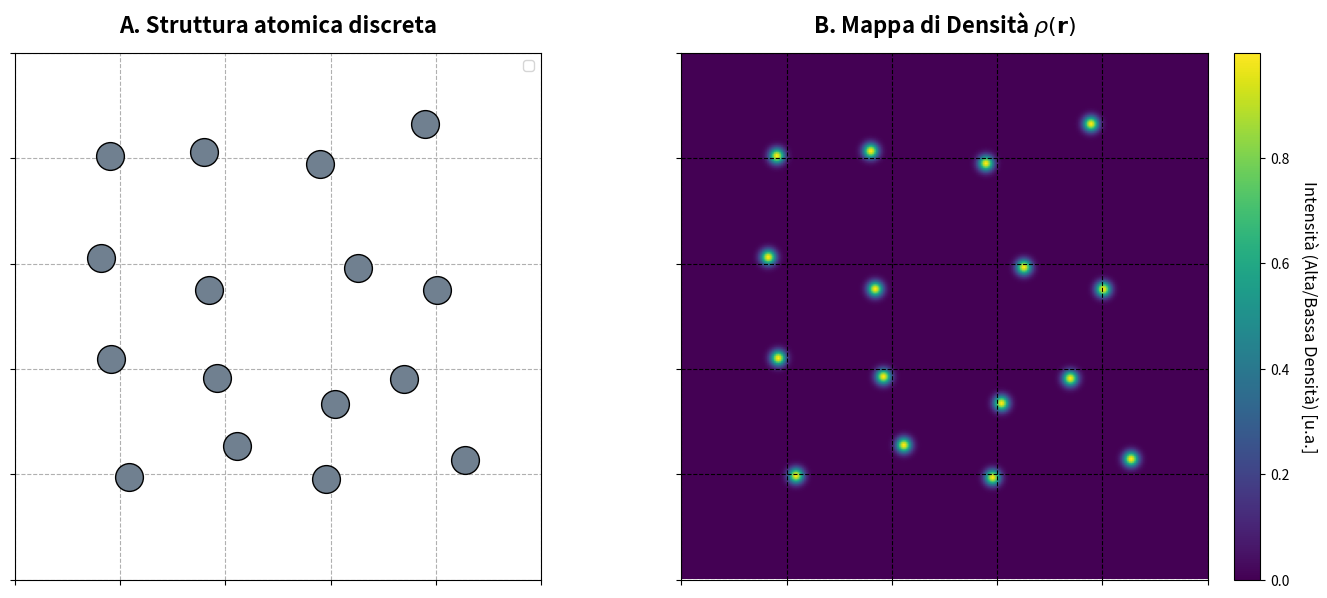

Recreate this plot in Python.
import numpy as np
import matplotlib.pyplot as plt

# ==========================================
# 1. Impostazioni Iniziali (Struttura con Rumore)
# ==========================================
np.random.seed(42)           # Fissiamo il seed per riproducibilità
lato_scatola = 10.0          # Dimensione dell'area 2D
sigma = 0.1                  # Parametro di smoothing SOAP

# 1a. Creiamo la base ordinata (Reticolo 4x4)
punti_reticolo = np.linspace(2.0, 8.0, 4)
X_atomi, Y_atomi = np.meshgrid(punti_reticolo, punti_reticolo)
posizioni_regolari = np.c_[X_atomi.ravel(), Y_atomi.ravel()]

# 1b. INTRODUCIAMO IL RUMORE: Spostamento casuale controllato
# intensita_rumore determina quanto gli atomi si allontanano dalla posizione ideale
intensita_rumore = 0.35  
rumore = np.random.normal(0, intensita_rumore, posizioni_regolari.shape)

# Le posizioni finali sono la somma della struttura perfetta + il disturbo
posizioni_atomi = posizioni_regolari + rumore
num_atomi = len(posizioni_atomi)

# ==========================================
# 2. Creazione della griglia spaziale
# ==========================================
risoluzione = 300
x = np.linspace(0, lato_scatola, risoluzione)
y = np.linspace(0, lato_scatola, risoluzione)
X, Y = np.meshgrid(x, y)

# ==========================================
# 3. Calcolo della Densità Atomica Liscia (SOAP Step 1)
# ==========================================
densita = np.zeros_like(X)

for atomo in posizioni_atomi:
    x_i, y_i = atomo
    distanza_quadrata = (X - x_i)**2 + (Y - y_i)**2
    densita += np.exp(-distanza_quadrata / (2 * sigma**2))

# ==========================================
# 4. Creazione del Grafico (Plotting)
# ==========================================
fig, (ax1, ax2) = plt.subplots(1, 2, figsize=(14, 6))

# --- Pannello Sinistro: Atomi Discreti ---
ax1.scatter(posizioni_atomi[:, 0], posizioni_atomi[:, 1], 
            s=400, color='slategray', edgecolor='black', zorder=2)
# Disegnamo delle crocette grigie per mostrare dove "avrebbero dovuto" essere gli atomi ideali
#ax1.scatter(posizioni_regolari[:, 0], posizioni_regolari[:, 1], 
#            marker='+', s=100, color='red', alpha=0.5, label='Sito ideale')

ax1.set_title("A. Struttura atomica discreta", fontsize=16, fontweight='bold', pad=15)
ax1.set_xlim(0, lato_scatola)
ax1.set_ylim(0, lato_scatola)
ax1.set_aspect('equal')
#ax1.axis('off')
ax1.axis('on')
ax1.grid('on', linestyle="dashed")
# Remove numbers from the axes
ax1.set_xticklabels([])
ax1.set_yticklabels([])
ax1.legend(loc='upper right')

# --- Pannello Destro: Densità Continua ---
mappa_colori = ax2.imshow(densita, origin='lower', 
                          extent=[0, lato_scatola, 0, lato_scatola], 
                          cmap='viridis')
ax2.set_title(r"B. Mappa di Densità $\rho(\mathbf{r})$", fontsize=16, fontweight='bold', pad=15)
ax2.set_aspect('equal')
#ax2.axis('off')
ax2.axis('on')
ax2.grid('on', color="black", linestyle="dashed")
# Remove numbers from the axes
ax2.set_xticklabels([])
ax2.set_yticklabels([])

# Barra dei colori
cbar = fig.colorbar(mappa_colori, ax=ax2, fraction=0.046, pad=0.04)
cbar.set_label('Intensità (Alta/Bassa Densità) [u.a.]', rotation=270, labelpad=20, fontsize=12)

plt.tight_layout()
plt.show()
